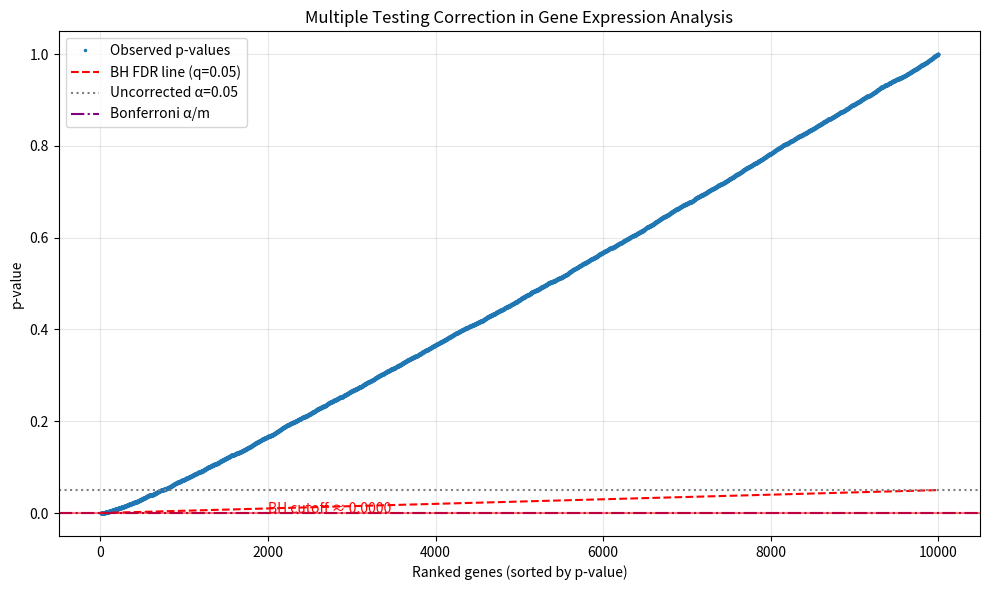

Python code for this plot:
import numpy as np
import matplotlib.pyplot as plt

# Simulation parameters
np.random.seed(42)
m = 10000  # number of genes
prop_true_effects = 0.05  # 5% genes truly differentially expressed

# Simulate p-values
# True effects: smaller p-values
true_effects = np.random.beta(a=0.5, b=5, size=int(m * prop_true_effects))
# Null effects: uniformly distributed p-values
null_effects = np.random.uniform(0, 1, size=int(m * (1 - prop_true_effects)))
p_values = np.concatenate([true_effects, null_effects])
p_values.sort()

# Correction thresholds
alpha = 0.05
bonferroni_threshold = alpha / m
ranks = np.arange(1, m + 1)
bh_thresholds = (ranks / m) * alpha

# BH procedure: find largest p-value below its threshold
bh_cutoff_index = np.where(p_values <= bh_thresholds)[0]
bh_cutoff = p_values[bh_cutoff_index[-1]] if len(bh_cutoff_index) > 0 else None

# Plot
plt.figure(figsize=(10, 6))
plt.plot(ranks, p_values, '.', markersize=3, label='Observed p-values')
plt.plot(ranks, bh_thresholds, 'r--', label='BH FDR line (q=0.05)')
plt.axhline(y=alpha, color='gray', linestyle=':', label='Uncorrected α=0.05')
plt.axhline(y=bonferroni_threshold, color='purple', linestyle='-.', label='Bonferroni α/m')

# Highlight cutoff points
if bh_cutoff:
    plt.axhline(y=bh_cutoff, color='r', linestyle='-', alpha=0.5)
    plt.text(2000, bh_cutoff*1.2, f'BH cutoff ≈ {bh_cutoff:.4f}', color='r')

plt.xlabel('Ranked genes (sorted by p-value)')
plt.ylabel('p-value')
plt.title('Multiple Testing Correction in Gene Expression Analysis')
plt.legend()
plt.grid(alpha=0.3)
plt.tight_layout()
plt.savefig('benjamini-hochberg.png')